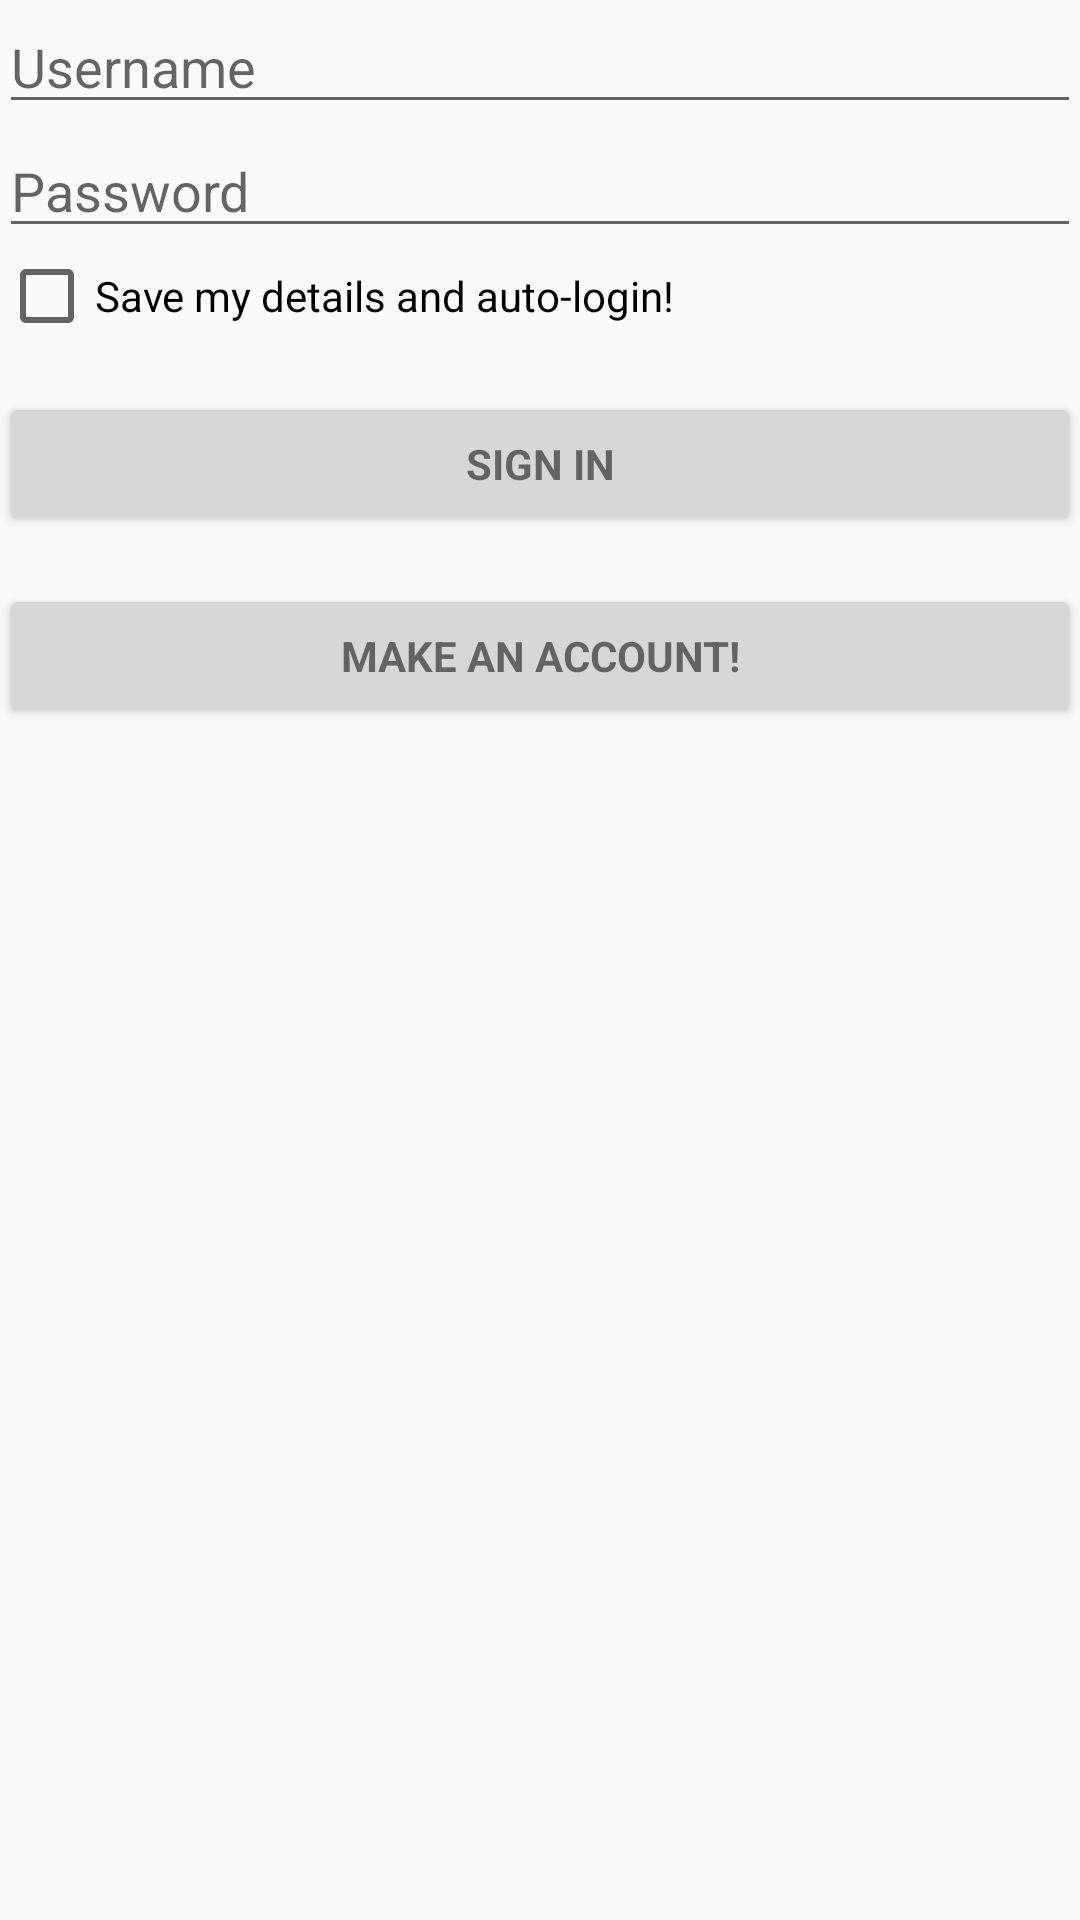

The Android layout XML behind this screen, and the referenced resources:
<!-- AndroidManifest.xml: application theme WheelTheme -->
<!-- res/layout/activity_login.xml -->
<LinearLayout xmlns:android="http://schemas.android.com/apk/res/android"
    xmlns:tools="http://schemas.android.com/tools"
    android:layout_width="match_parent"
    android:layout_height="match_parent"
    android:gravity="center_horizontal"
    android:orientation="vertical"
    android:paddingBottom="@dimen/activity_vertical_margin"
    android:paddingLeft="@dimen/activity_horizontal_margin"
    android:paddingRight="@dimen/activity_horizontal_margin"
    android:paddingTop="@dimen/activity_vertical_margin"
    tools:context="org.wheel.expenses.LoginActivity">

    

    <LinearLayout
        android:id="@+id/email_login_form"
        android:layout_width="match_parent"
        android:layout_height="match_parent"
        android:orientation="vertical">


        <EditText
            android:id="@+id/username"
            android:layout_width="match_parent"
            android:layout_height="wrap_content"
            android:hint="Username"
            android:inputType="text"
            android:maxLines="1" />


        <EditText
            android:id="@+id/password"
            android:layout_width="match_parent"
            android:layout_height="wrap_content"
            android:fontFamily="sans-serif"
            android:hint="Password"
            android:inputType="textPassword"
            android:maxLines="1"
            android:singleLine="true" />


        <CheckBox
            android:id="@+id/save_login"
            android:layout_width="match_parent"
            android:layout_height="wrap_content"
            android:text="Save my details and auto-login!"/>

        <Button
            android:id="@+id/signin"
            style="?android:textAppearanceSmall"
            android:layout_width="match_parent"
            android:layout_height="wrap_content"
            android:layout_marginTop="16dp"
            android:onClick="LoginClick"
            android:text="Sign In"
            android:textStyle="bold"/>

        <Button
            android:id="@+id/goToRegister"
            style="?android:textAppearanceSmall"
            android:layout_width="match_parent"
            android:layout_height="wrap_content"
            android:layout_marginTop="16dp"
            android:text="Make an account!"
            android:textStyle="bold" />

    </LinearLayout>

</LinearLayout>
<!-- resources referenced by this layout -->
<resources>
  <style name="WheelTheme" parent="Theme.AppCompat.Light.DarkActionBar">
          
          <item name="colorPrimary">@color/colorPrimary</item>
          <item name="colorPrimaryDark">@color/colorPrimaryDark</item>
          <item name="colorAccent">@color/colorAccent</item>
      </style>
  <color name="colorPrimary">#2ea542</color>
  <color name="colorPrimaryDark">#1e6d2b</color>
  <color name="colorAccent">#D8473C</color>
</resources>
